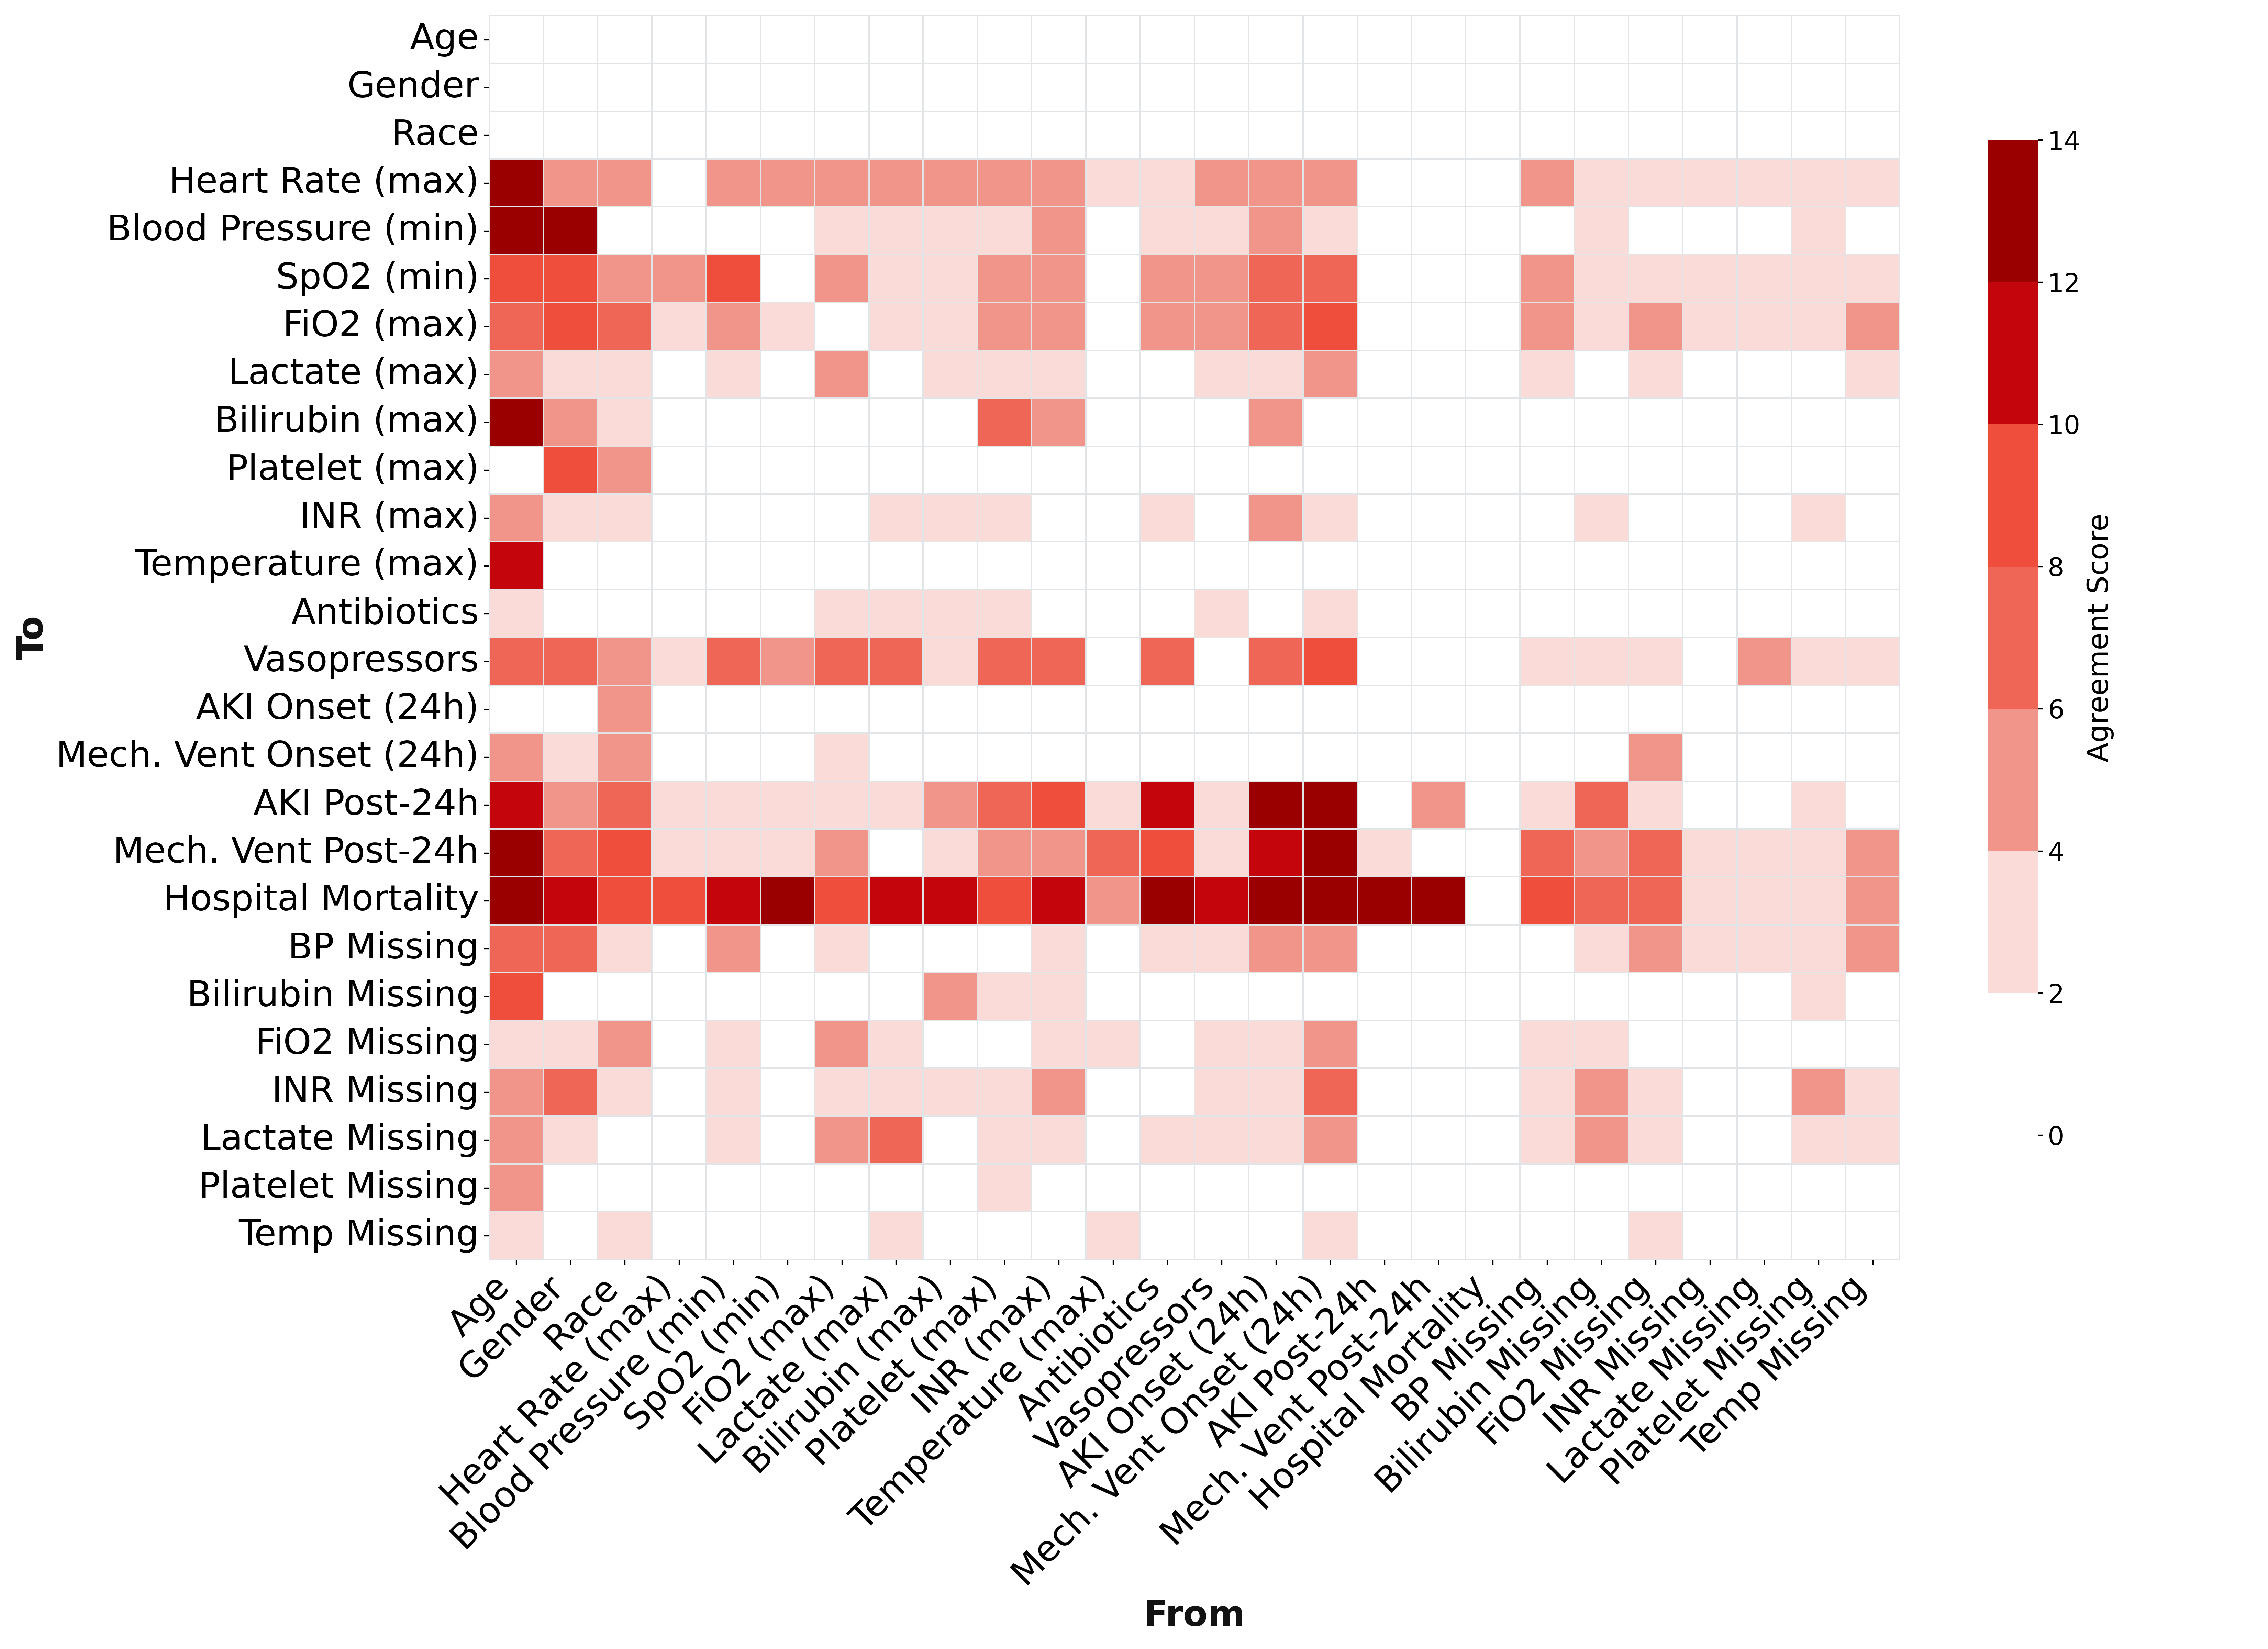

The script that saved this image:
import pandas as pd
import matplotlib.pyplot as plt
import seaborn as sns

df = pd.read_csv("total_ensemble_table.csv")
df = df[["edge","cause","effect","agreement_score"]]
df = df.replace("aki_24h_onset_stage_y", "aki_24h_onset_stage")
print(df.head())

all_vars = sorted(set(df["cause"].tolist() + df["effect"].tolist()))


core_order = [
    "Age", "Gender", "Race",
    "Heart Rate (max)", "Blood Pressure (min)", "SpO2 (min)", "FiO2 (max)",
    "Lactate (max)", "Bilirubin (max)", "Platelet (max)", "INR (max)", "Temperature (max)",
    "Antibiotics", "Vasopressors",
    "AKI Onset (24h)", "Mech. Vent Onset (24h)",
    "AKI Post-24h", "Mech. Vent Post-24h",
    "Hospital Mortality"
]

indicator_vars = [v for v in all_vars if v not in core_order]

full_order = [v for v in core_order if v in all_vars] + sorted(indicator_vars)


matrix = df.pivot_table(
    index="effect",
    columns="cause",
    values="agreement_score",
    aggfunc="max",
    fill_value=0
)

matrix = matrix.reindex(index=full_order, columns=full_order, fill_value=0)
print(matrix)

from matplotlib.colors import LinearSegmentedColormap, BoundaryNorm

colors = ["#FFFFFF", "#FADBD8", "#F1948A", "#EF6657", 
          "#F04E3C", "#C5050C","#9B0000"]
cmap = LinearSegmentedColormap.from_list("uw", colors, N=7)
bounds = [0, 2, 4, 6, 8, 10, 12, 14]
norm = BoundaryNorm(bounds, ncolors=len(colors))

fig, ax = plt.subplots(figsize=(22, 16))
sns.heatmap(
    matrix,
    ax=ax,
    cmap=cmap,
    norm=norm,
    linewidths=0.5,
    linecolor="#E1E5E7",
    cbar_kws={"label": "Agreement Score", "shrink": 0.8},
)
ax.collections[0].colorbar.ax.set_ylabel("Agreement Score", fontsize=20)
ax.collections[0].colorbar.ax.tick_params(labelsize=18)
ax.set_xlabel("From", color= '#121212', fontsize=25, fontweight="bold")
ax.set_ylabel("To", color= '#121212', fontsize=25, fontweight="bold")
plt.xticks(rotation=45, ha="right", fontsize=25)
plt.yticks(fontsize=25)
plt.tight_layout()
plt.savefig("poster_figures/heatmap.png", dpi=300)
